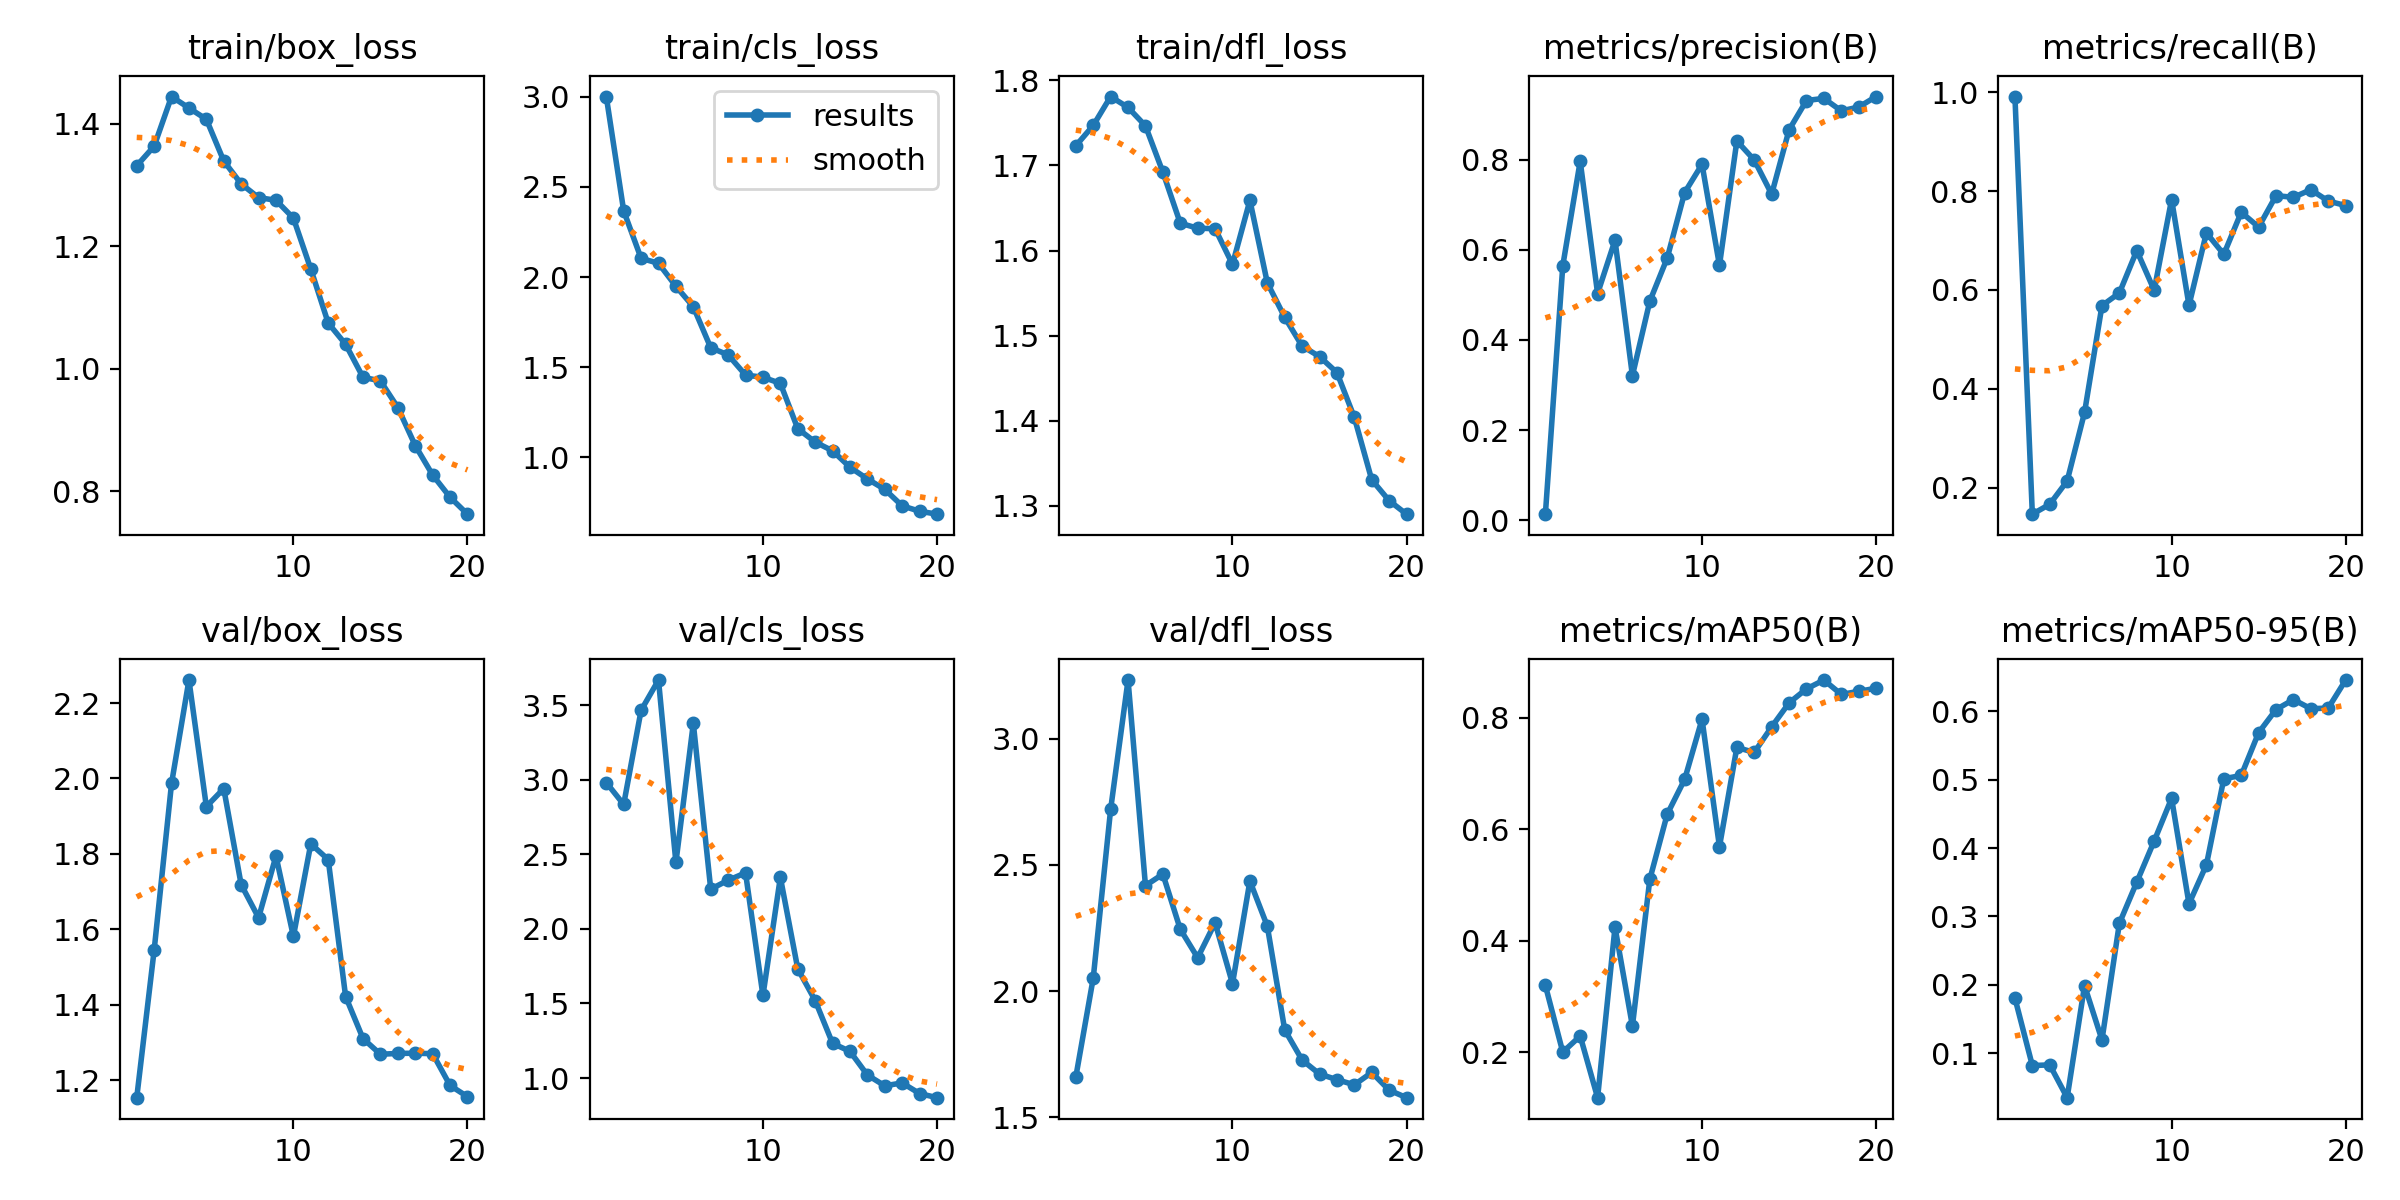

The file beside this chart, header and first rows:
epoch, time, train/box_loss, train/cls_loss, train/dfl_loss, metrics/precision(B), metrics/recall(B), metrics/mAP50(B), metrics/mAP50-95(B), val/box_loss, val/cls_loss, val/dfl_loss, lr/pg0, lr/pg1, lr/pg2
1, 8.519, 1.331, 3.002, 1.723, 0.01328, 0.991, 0.3199, 0.1807, 1.154, 2.982, 1.66, 0.0004638, 0.0004638, 0.0004638
2, 14.36, 1.363, 2.368, 1.747, 0.5645, 0.1466, 0.2002, 0.08208, 1.545, 2.835, 2.052, 0.0008936, 0.0008936, 0.0008936
3, 20.02, 1.444, 2.104, 1.781, 0.7966, 0.1667, 0.2292, 0.08307, 1.987, 3.466, 2.721, 0.001276, 0.001276, 0.001276
4, 25.58, 1.426, 2.077, 1.768, 0.5029, 0.2137, 0.1185, 0.03514, 2.261, 3.669, 3.233, 0.001217, 0.001217, 0.001217
5, 31.15, 1.407, 1.95, 1.746, 0.6211, 0.3524, 0.4244, 0.1989, 1.925, 2.446, 2.418, 0.001146, 0.001146, 0.001146
6, 36.71, 1.339, 1.836, 1.692, 0.3207, 0.5683, 0.247, 0.1195, 1.973, 3.379, 2.464, 0.001075, 0.001075, 0.001075
7, 42.35, 1.302, 1.608, 1.632, 0.4859, 0.5938, 0.5105, 0.2899, 1.718, 2.267, 2.245, 0.001005, 0.001005, 0.001005
8, 47.96, 1.279, 1.569, 1.626, 0.5817, 0.6795, 0.6273, 0.3502, 1.631, 2.327, 2.132, 0.0009339, 0.0009339, 0.0009339
9, 53.6, 1.275, 1.457, 1.626, 0.7269, 0.5994, 0.6896, 0.4103, 1.794, 2.376, 2.271, 0.0008631, 0.0008631, 0.0008631
10, 59.18, 1.246, 1.445, 1.584, 0.7896, 0.7828, 0.7978, 0.4726, 1.581, 1.554, 2.03, 0.0007924, 0.0007924, 0.0007924
11, 65.35, 1.163, 1.411, 1.659, 0.5655, 0.5689, 0.5689, 0.3185, 1.827, 2.346, 2.436, 0.0007216, 0.0007216, 0.0007216
12, 71.03, 1.075, 1.16, 1.562, 0.8415, 0.7154, 0.7471, 0.3755, 1.785, 1.733, 2.258, 0.0006509, 0.0006509, 0.0006509
13, 76.65, 1.04, 1.085, 1.522, 0.7991, 0.672, 0.7381, 0.5012, 1.422, 1.52, 1.846, 0.0005802, 0.0005802, 0.0005802
14, 82.27, 0.986, 1.037, 1.488, 0.7234, 0.7571, 0.7841, 0.506, 1.31, 1.233, 1.727, 0.0005094, 0.0005094, 0.0005094
15, 87.95, 0.9802, 0.9456, 1.475, 0.8662, 0.7272, 0.8271, 0.5686, 1.269, 1.179, 1.671, 0.0004387, 0.0004387, 0.0004387
16, 93.54, 0.9366, 0.8807, 1.457, 0.9312, 0.7906, 0.8522, 0.6024, 1.271, 1.02, 1.649, 0.000368, 0.000368, 0.000368
17, 99.13, 0.8746, 0.8228, 1.404, 0.9359, 0.7873, 0.8681, 0.617, 1.272, 0.9479, 1.629, 0.0002972, 0.0002972, 0.0002972
18, 104.8, 0.8265, 0.7312, 1.331, 0.9082, 0.8027, 0.8423, 0.6036, 1.27, 0.9673, 1.677, 0.0002265, 0.0002265, 0.0002265
19, 110.4, 0.7903, 0.7017, 1.306, 0.9167, 0.7797, 0.8478, 0.6046, 1.186, 0.896, 1.607, 0.0001558, 0.0001558, 0.0001558
20, 116.1, 0.7626, 0.6853, 1.29, 0.94, 0.7706, 0.8534, 0.6455, 1.156, 0.8683, 1.577, 8.50255e-05, 8.50255e-05, 8.50255e-05
